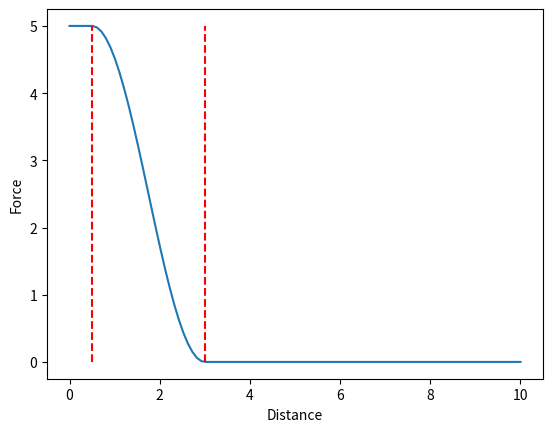

Recreate this plot in Python.
import numpy as np
import time
import math
from mpl_toolkits.mplot3d import Axes3D  # noqa: F401 unused import

import matplotlib.pyplot as plt

class Test:
    def switch_region(self, region):
        return self.__getattribute__('case_'+ str(region))()

    def case_1(self):
        return [1,1,1]


class Sigmoid:
    def __init__(self):
        self.x = np.linspace(0, 10, 1000)
        self.y = np.empty(0)
        self.d_min = 0.5
        self.d_max = 3.0
        self.F_max = 5
        self.F_min = 0.0
        #self.y = 1/(1  + (math.exp(self.x+10)))

    def plot(self):
        plt.plot(self.x, self.y)
        plt.show()

    def sig_plot(self, d):

        if d >= self.d_max:
            self.y = 0
        elif d <= self.d_min:
            self.y = self.F_max
        else:
            cosarg = ((d - self.d_min) * np.pi) / (self.d_max - self.d_min)
            self.y = (self.F_max - self.F_min) * (0.5 * np.cos(cosarg) + 0.5) + self.F_min
        return self.y

if __name__ == '__main__':
    d = np.linspace(0, 10, 100)
    test = Sigmoid()
    #test.y = np.apply_along_axis(test.sig_plot, axis=0, arr=d)
    for i in range(0, len(d)):
        test.y = np.append(test.y, test.sig_plot(d[i]))
    plt.plot(d, test.y)
    plt.xlabel('Distance')
    plt.ylabel('Force')
    plt.vlines(test.d_min, 0, 5, colors='r', linestyles='--', label='d_min')
    plt.vlines(test.d_max, 0, 5, colors='r', linestyles='--', label='d_max')
    plt.show()

    """
    fig = plt.figure()
    ax = fig.gca(projection='3d')

    # Make the grid
    x, y, z = [0, 0, 0]

    # Make the direction data for the arrows
    u = [1, 0, 0]
    v = [0, 1, 0]
    w = [0, 0, 1]

    ax.quiver(x, y, z, u, v, w, length=0.2, normalize=True, color='r')

    plt.show()
    """


    #test.plot()